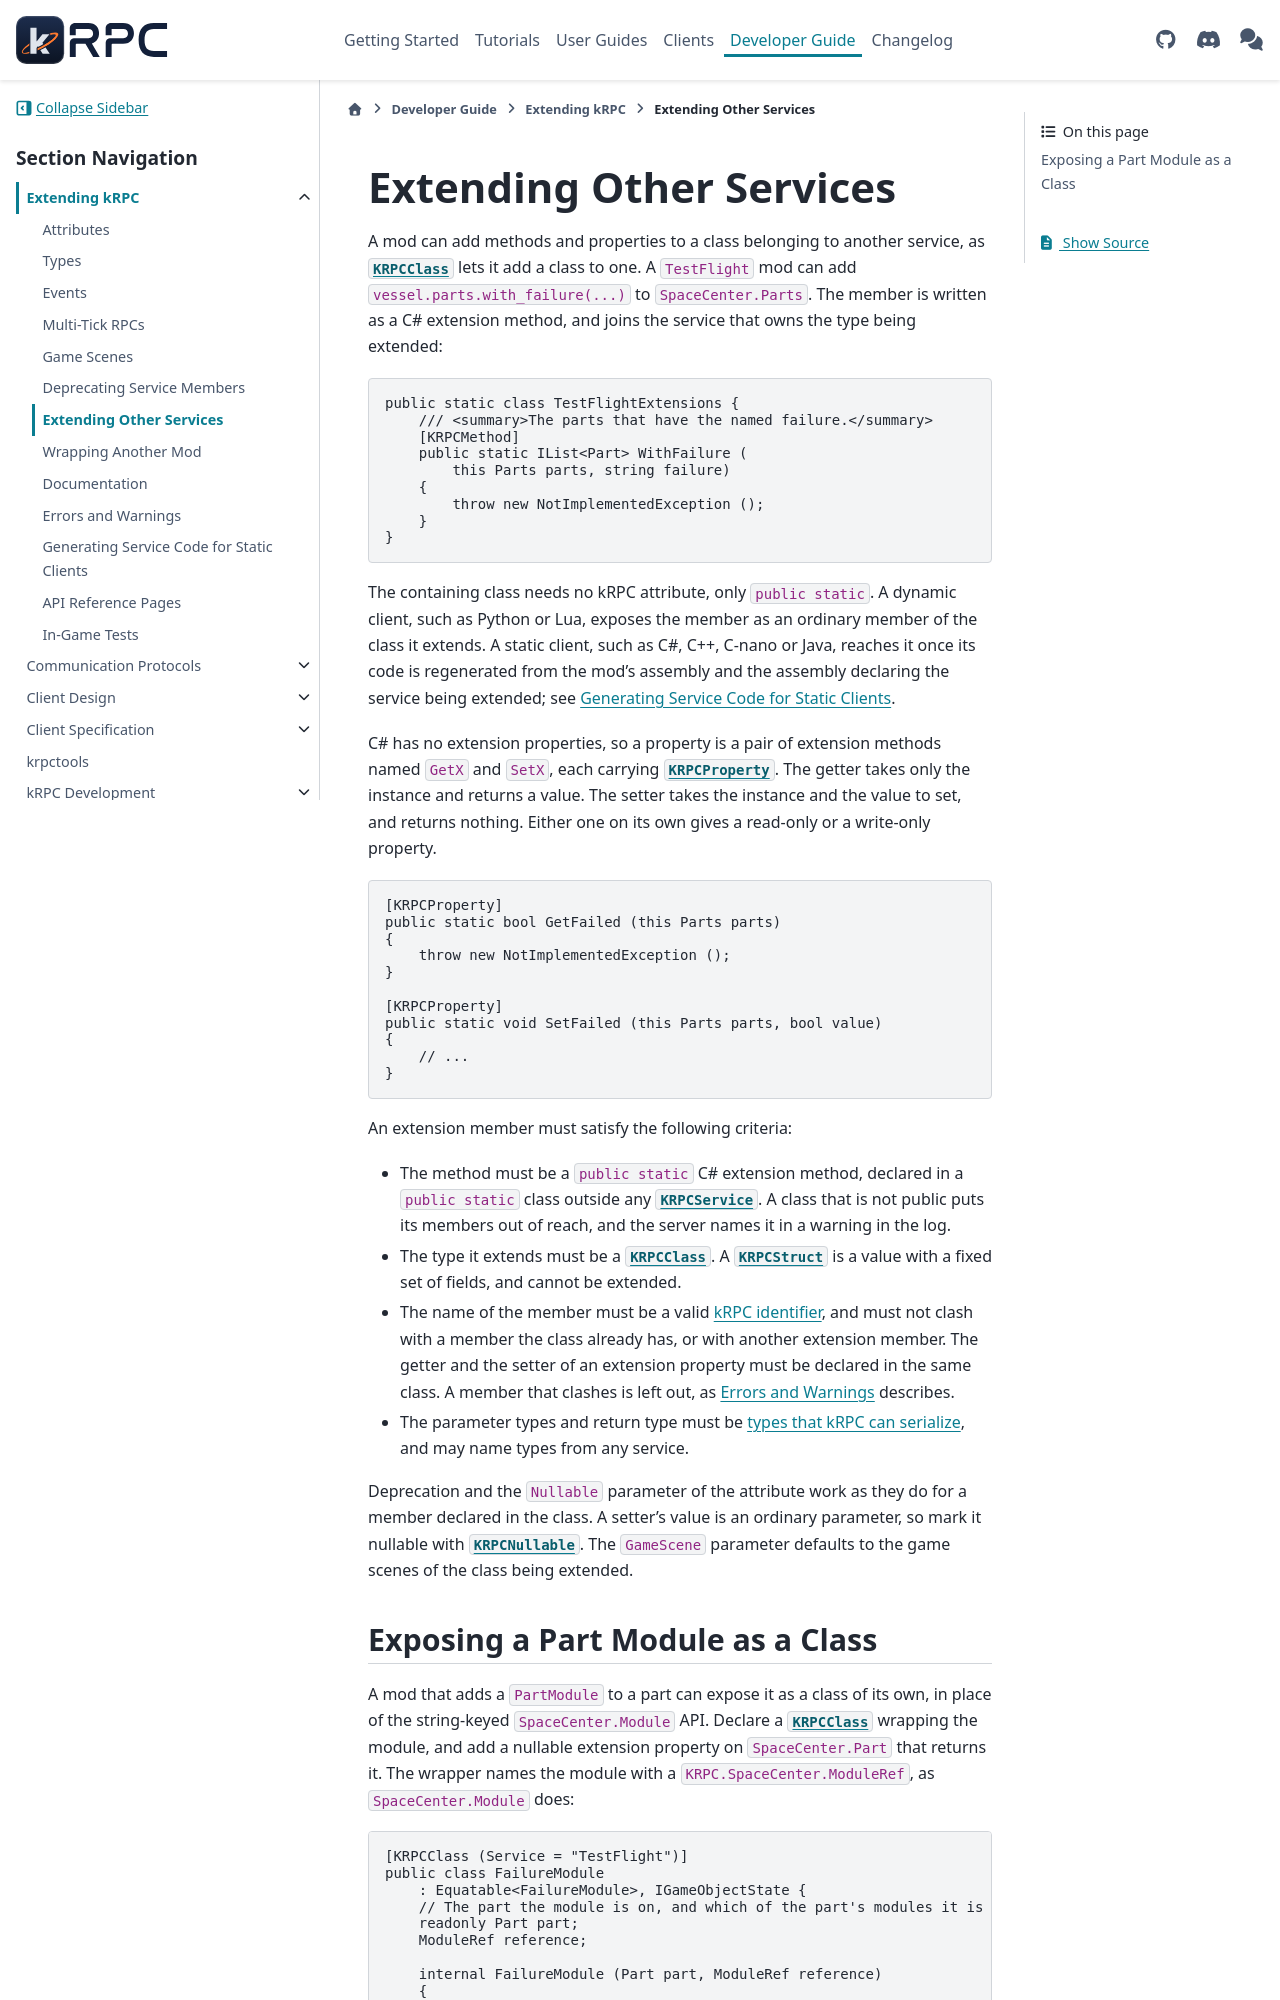

repository: krpc/krpc · page: dev/extending/extending-other-services.html · generator: sphinx

.. _service-api-extension-members:

Extending Other Services
========================

A mod can add methods and properties to a class belonging to another service, as
:cs:attr:`KRPCClass` lets it add a class to one. A ``TestFlight`` mod can add
``vessel.parts.with_failure(...)`` to ``SpaceCenter.Parts``. The member is written as a C# extension
method, and joins the service that owns the type being extended:

.. literalinclude:: /scripts/extending/extending-other-services/ExtensionMethod.lib.cs
   :language: csharp
   :start-after: [docs]
   :end-before: [/docs]
   :dedent:

The containing class needs no kRPC attribute, only ``public static``. A dynamic client, such as
Python or Lua, exposes the member as an ordinary member of the class it extends. A static client,
such as C#, C++, C-nano or Java, reaches it once its code is regenerated from the mod's assembly
and the assembly declaring the service being extended; see :ref:`service-api-clientgen`.

C# has no extension properties, so a property is a pair of extension methods named ``GetX`` and
``SetX``, each carrying :cs:attr:`KRPCProperty`. The getter takes only the instance and returns
a value. The setter takes the instance and the value to set, and returns nothing. Either one on its
own gives a read-only or a write-only property.

.. literalinclude:: /scripts/extending/extending-other-services/ExtensionProperty.lib.cs
   :language: csharp
   :start-after: [docs]
   :end-before: [/docs]
   :dedent:

An extension member must satisfy the following criteria:

* The method must be a ``public static`` C# extension method, declared in a ``public static`` class
  outside any :cs:attr:`KRPCService`. A class that is not public puts its members out of reach,
  and the server names it in a warning in the log.

* The type it extends must be a :cs:attr:`KRPCClass`. A :cs:attr:`KRPCStruct` is a value
  with a fixed set of fields, and cannot be extended.

* The name of the member must be a valid :ref:`kRPC identifier <service-api-identifiers>`, and must
  not clash with a member the class already has, or with another extension member. The getter and
  the setter of an extension property must be declared in the same class. A member that clashes is
  left out, as :ref:`service-api-errors` describes.

* The parameter types and return type must be :ref:`types that kRPC can serialize
  <service-api-serializable-types>`, and may name types from any service.
